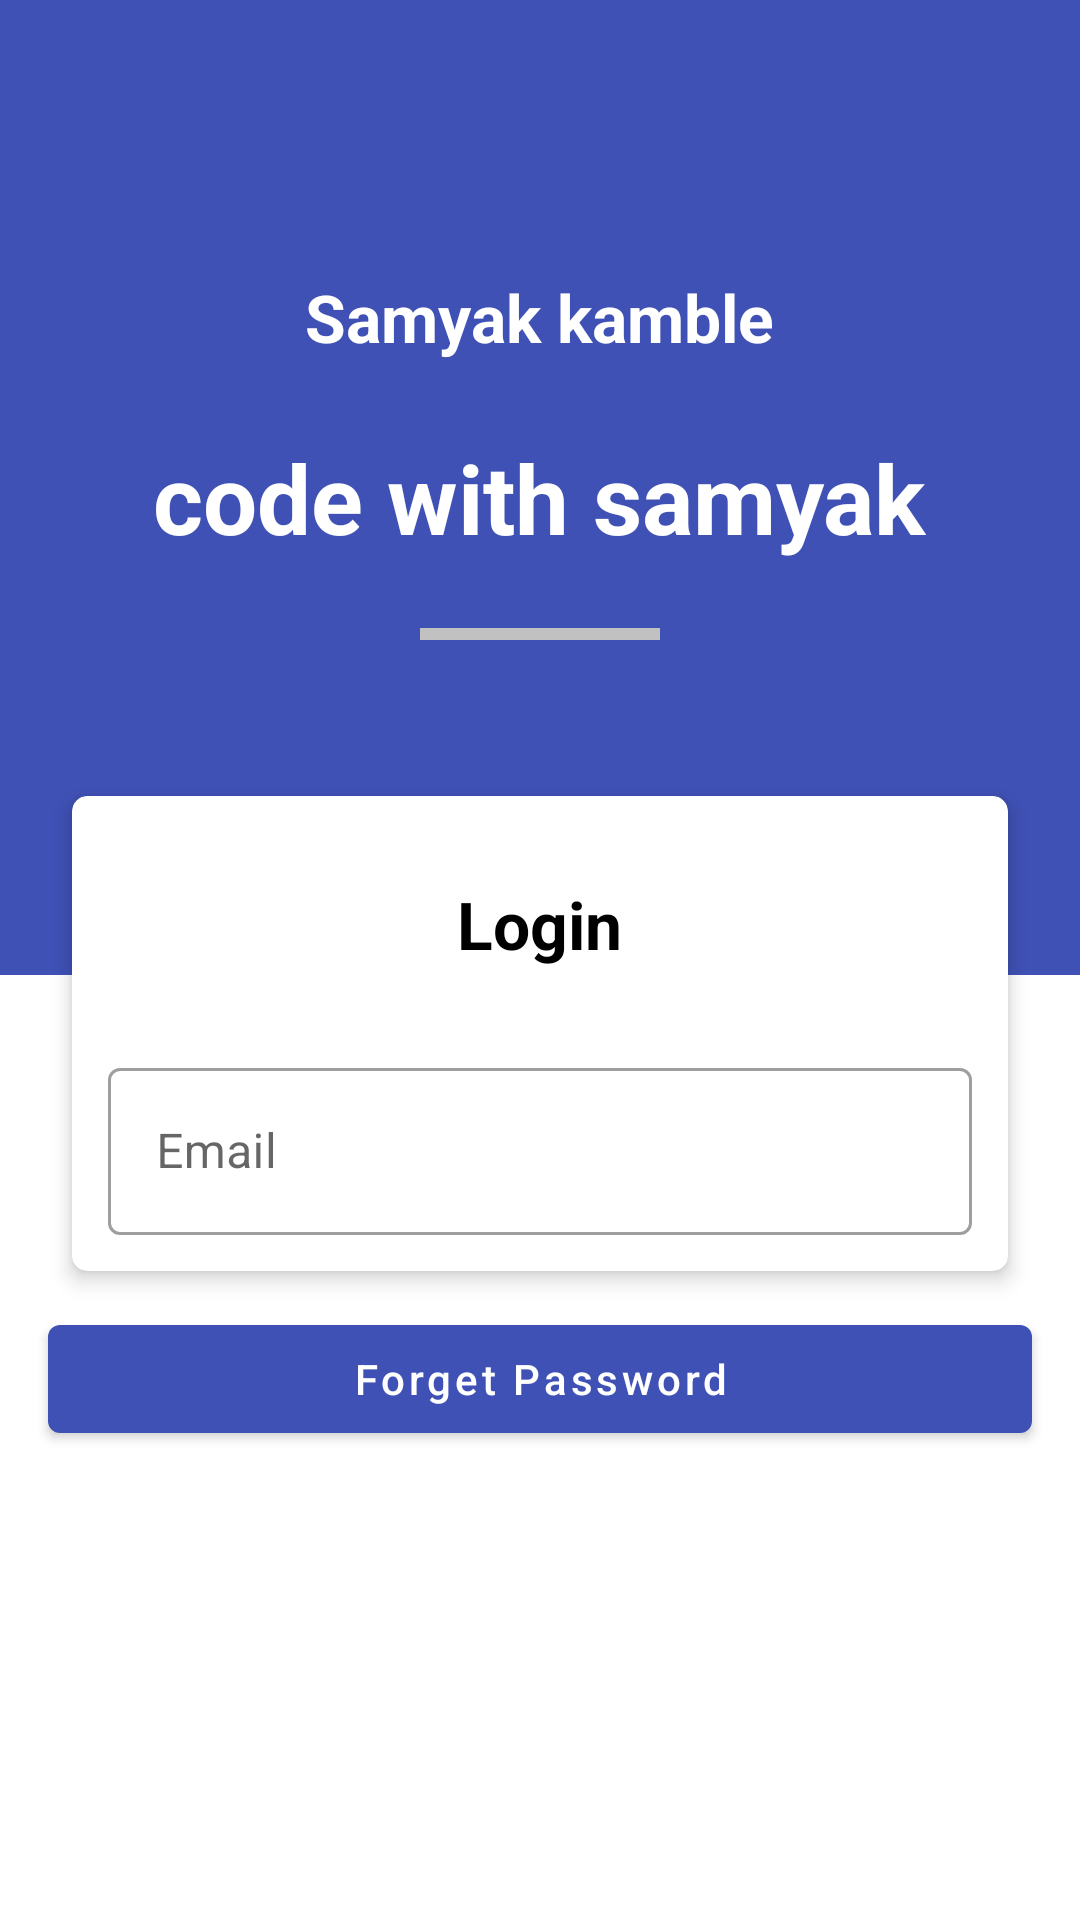

This screen was rendered from an Android layout file. Write that file and the resources it references.
<!-- AndroidManifest.xml: application theme Theme.TriratnaYouthKolhapur -->
<!-- res/layout/activity_forget_password.xml -->
<?xml version="1.0" encoding="utf-8"?>
<androidx.coordinatorlayout.widget.CoordinatorLayout xmlns:android="http://schemas.android.com/apk/res/android"
    xmlns:app="http://schemas.android.com/apk/res-auto"
    xmlns:tools="http://schemas.android.com/tools"
    android:layout_width="match_parent"
    android:layout_height="match_parent"
    tools:context=".authentication.ForgetPasswordActivity">

    <RelativeLayout
        android:layout_width="match_parent"
        android:layout_height="match_parent"
        app:layout_behavior="com.google.android.material.appbar.AppBarLayout$ScrollingViewBehavior">


        <ScrollView
            android:layout_width="match_parent"
            android:layout_height="match_parent">

            <LinearLayout
                android:layout_width="match_parent"
                android:layout_height="match_parent"
                android:orientation="vertical">


                <LinearLayout
                    android:layout_width="match_parent"
                    android:layout_height="325dp"
                    android:background="@color/colorPrimary"
                    android:orientation="vertical"
                    android:paddingTop="75dp">

                    <TextView
                        android:layout_width="wrap_content"
                        android:layout_height="wrap_content"
                        android:layout_gravity="center_horizontal"
                        android:layout_marginTop="16dp"
                        android:text="@string/samyak_kamble"
                        android:textColor="#ffff"
                        android:textSize="22sp"
                        android:textStyle="bold" />

                    <TextView
                        android:layout_width="wrap_content"
                        android:layout_height="wrap_content"
                        android:layout_gravity="center_horizontal"
                        android:layout_marginTop="24dp"
                        android:text="@string/code_with_samyak"
                        android:textColor="#ffff"
                        android:textSize="32sp"
                        android:textStyle="bold" />

                    <View
                        android:layout_width="80dp"
                        android:layout_height="4dp"
                        android:layout_gravity="center_horizontal"
                        android:layout_marginTop="22dp"
                        android:background="#c1c1c1" />


                </LinearLayout>


                <com.google.android.material.card.MaterialCardView
                    android:layout_width="match_parent"
                    android:layout_height="wrap_content"
                    android:layout_marginHorizontal="24dp"
                    android:layout_marginTop="-60dp"
                    android:layout_marginBottom="12dp"
                    app:cardCornerRadius="5dp"
                    app:cardElevation="4dp">

                    <LinearLayout
                        android:layout_width="match_parent"
                        android:layout_height="match_parent"
                        android:layout_margin="12dp"
                        android:orientation="vertical">

                        <TextView
                            android:layout_width="wrap_content"
                            android:layout_height="wrap_content"
                            android:layout_gravity="center_horizontal"
                            android:layout_margin="16dp"
                            android:text="@string/login"
                            android:textColor="@android:color/black"
                            android:textSize="22sp"
                            android:textStyle="bold" />



                        <com.google.android.material.textfield.TextInputLayout
                            style="@style/Widget.MaterialComponents.TextInputLayout.OutlinedBox"
                            android:layout_width="match_parent"
                            android:layout_height="match_parent"
                            android:layout_marginTop="12dp">

                            <com.google.android.material.textfield.TextInputEditText

                                android:id="@+id/forEmail"
                                android:layout_width="match_parent"
                                android:layout_height="wrap_content"
                                android:hint="@string/email"
                                android:inputType="textEmailAddress" />
                        </com.google.android.material.textfield.TextInputLayout>





                    </LinearLayout>


                </com.google.android.material.card.MaterialCardView>


                <com.google.android.material.button.MaterialButton
                    android:id="@+id/forgetBtn"
                    android:layout_width="match_parent"
                    android:layout_height="wrap_content"
                    android:layout_marginHorizontal="16dp"
                    android:text="Forget Password"
                    android:textAllCaps="false"
                    android:textColor="@android:color/white" />


            </LinearLayout>

        </ScrollView>

    </RelativeLayout>


</androidx.coordinatorlayout.widget.CoordinatorLayout>
<!-- resources referenced by this layout -->
<resources>
  <color name="colorPrimary">#3f51b5</color>
  <string name="code_with_samyak">code with samyak</string>
  <string name="email">Email</string>
  <string name="login">Login</string>
  <string name="samyak_kamble">Samyak kamble</string>
  <style name="Theme.TriratnaYouthKolhapur" parent="Theme.MaterialComponents.DayNight.DarkActionBar">
          
          <item name="colorPrimary">@color/colorPrimary</item>
          <item name="colorPrimaryVariant">@color/colorAccont</item>
          <item name="colorOnPrimary">@color/colorPrimary</item>
          
          <item name="colorSecondary">@color/colorPrimaryDark</item>
          <item name="colorSecondaryVariant">@color/colorPrimary</item>
          <item name="colorOnSecondary">@color/colorPrimary</item>
          
          <item name="android:statusBarColor">?attr/colorPrimaryVariant</item>
          
      </style>
  <color name="colorAccont">#757deB</color>
  <color name="colorPrimaryDark">#002984</color>
</resources>
